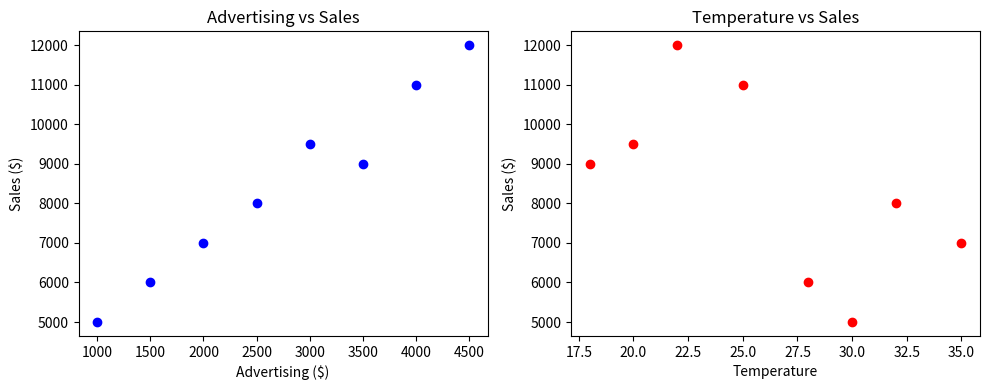

The matplotlib source for this figure:
import pandas as pd
import matplotlib.pyplot as plt

data = {
    "Advertising": [1000, 1500, 2000, 2500, 3000, 3500, 4000, 4500],
    "Sales":       [5000, 6000, 7000, 8000, 9500, 9000, 11000, 12000],
    "Temperature": [30, 28, 35, 32, 20, 18, 25, 22]
}

df = pd.DataFrame(data)

# Correlation matrix
print("=== Correlation Matrix ===")
print(df.corr())

# Scatter plot - Advertising vs Sales
plt.figure(figsize=(10, 4))

plt.subplot(1, 2, 1)
plt.scatter(df["Advertising"], df["Sales"], color="blue")
plt.title("Advertising vs Sales")
plt.xlabel("Advertising ($)")
plt.ylabel("Sales ($)")

plt.subplot(1, 2, 2)
plt.scatter(df["Temperature"], df["Sales"], color="red")
plt.title("Temperature vs Sales")
plt.xlabel("Temperature")
plt.ylabel("Sales ($)")

plt.tight_layout()
plt.savefig("correlation.png")
plt.show()

print("\nDone!")
